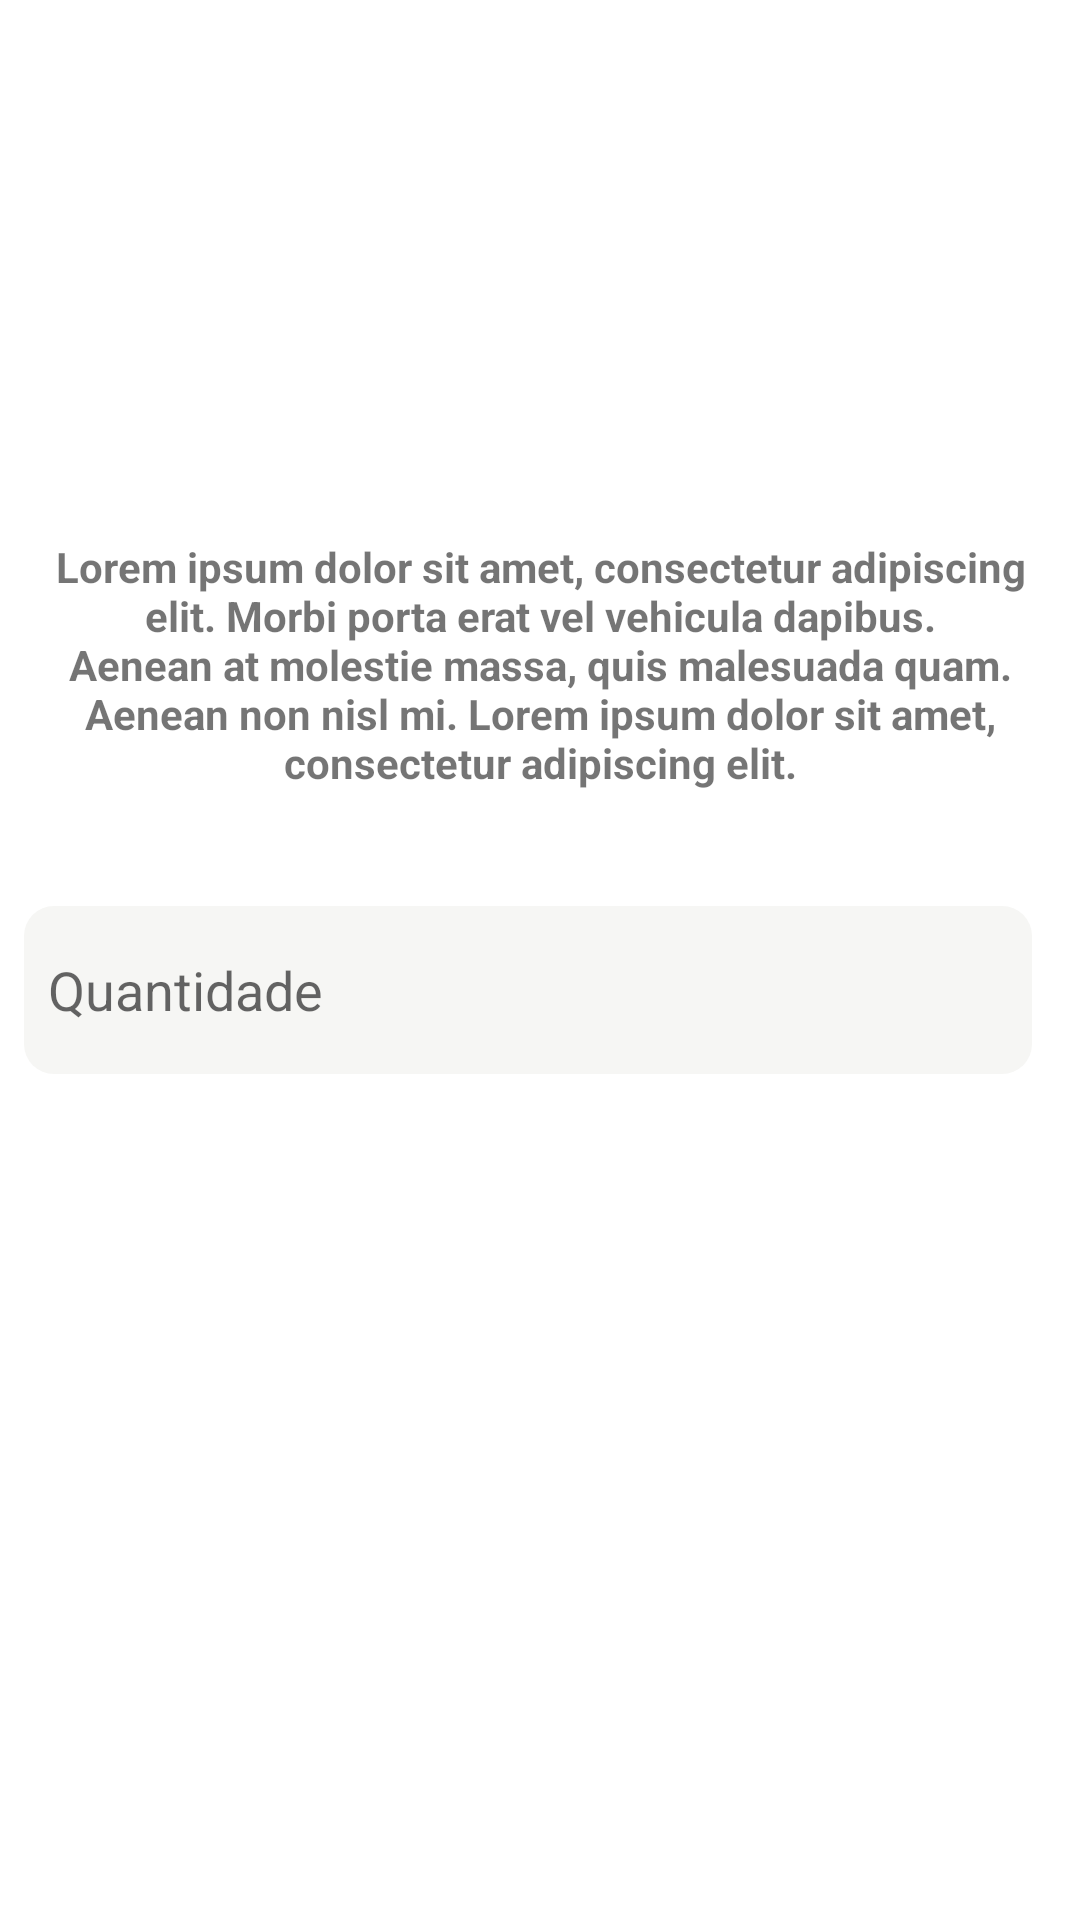

The Android layout XML behind this screen, and the referenced resources:
<!-- AndroidManifest.xml: application theme AppTheme -->
<!-- res/layout/activity_prato_pedido.xml -->
<?xml version="1.0" encoding="utf-8"?>
<androidx.constraintlayout.widget.ConstraintLayout xmlns:android="http://schemas.android.com/apk/res/android"
    xmlns:app="http://schemas.android.com/apk/res-auto"
    xmlns:tools="http://schemas.android.com/tools"
    android:layout_width="match_parent"
    android:layout_height="match_parent"
    android:background="@color/colorPrimary"
    tools:context=".view.activity.PratoPedidoActivity">

    <include layout="@layout/toolbar"/>

    <androidx.cardview.widget.CardView
        android:id="@+id/cardView"
        android:layout_width="match_parent"
        android:layout_height="206dp"
        android:layout_marginStart="8dp"
        android:layout_marginTop="16dp"
        android:layout_marginEnd="8dp"
        app:cardCornerRadius="0dp"
        app:cardElevation="0dp"
        app:layout_constraintEnd_toEndOf="parent"
        app:layout_constraintHorizontal_bias="0.0"
        app:layout_constraintStart_toStartOf="parent"
        app:layout_constraintTop_toBottomOf="@+id/toolbar"
        tools:ignore="UnknownIdInLayout">

        <androidx.constraintlayout.widget.ConstraintLayout
            android:layout_width="match_parent"
            android:layout_height="match_parent">

            <androidx.appcompat.widget.AppCompatImageView
                android:id="@+id/appCompatImageView"
                android:layout_width="234dp"
                android:layout_height="85dp"
                android:layout_marginStart="8dp"
                android:layout_marginTop="8dp"
                android:layout_marginEnd="8dp"
                app:layout_constraintEnd_toEndOf="parent"
                app:layout_constraintStart_toStartOf="parent"
                app:layout_constraintTop_toTopOf="parent" />

            <TextView
                android:id="@+id/activityPratoPedidoTextView"
                android:layout_width="match_parent"
                android:layout_height="wrap_content"
                android:layout_marginStart="8dp"
                android:layout_marginTop="16dp"
                android:layout_marginEnd="8dp"
                android:layout_marginBottom="16dp"
                android:text="@string/lorem_ipsum"
                android:textAlignment="center"
                android:textStyle="bold"
                app:layout_constraintBottom_toBottomOf="parent"
                app:layout_constraintEnd_toEndOf="parent"
                app:layout_constraintStart_toStartOf="parent"
                app:layout_constraintTop_toBottomOf="@+id/appCompatImageView" />
        </androidx.constraintlayout.widget.ConstraintLayout>

    </androidx.cardview.widget.CardView>

    <com.google.android.material.textfield.TextInputLayout
        android:id="@+id/activityPratoPedidoInputQuantidade"
        android:layout_width="match_parent"
        android:layout_height="@dimen/height_components_pattern"
        android:layout_marginStart="8dp"
        android:layout_marginTop="24dp"
        android:layout_marginEnd="16dp"
        android:background="@drawable/border"
        app:hintEnabled="false"
        app:layout_constraintEnd_toEndOf="parent"
        app:layout_constraintStart_toStartOf="parent"
        app:layout_constraintTop_toBottomOf="@+id/cardView">

        <com.google.android.material.textfield.TextInputEditText
            android:layout_width="match_parent"
            android:layout_height="match_parent"
            android:background="@android:color/transparent"
            android:hint="@string/quantidade"
            android:inputType="number"
            android:paddingStart="@dimen/materialize_baseline_grid" />
    </com.google.android.material.textfield.TextInputLayout>

</androidx.constraintlayout.widget.ConstraintLayout>
<!-- res/layout/toolbar.xml (included above) -->
<androidx.appcompat.widget.Toolbar xmlns:android="http://schemas.android.com/apk/res/android"
    android:id="@+id/toolbar"
    android:layout_width="match_parent"
    android:layout_height="?android:attr/actionBarSize"
    android:background="@color/colorPrimary" />
<!-- resources referenced by this layout -->
<resources>
  <color name="colorPrimary">#ffffff</color>
  <dimen name="height_components_pattern">56dp</dimen>
  <dimen name="materialize_baseline_grid">8dp</dimen>
  <!-- drawable border (drawable) -->
  <?xml version="1.0" encoding="utf-8"?>
  <shape xmlns:android="http://schemas.android.com/apk/res/android"
      android:thickness="0dp"
      android:shape="rectangle">
      <solid android:color="#F6F6F4"/>
      <stroke android:width="0dp"
          android:color="#c8c8c8"/>
      <corners android:radius="10dp"/>
  </shape>
  <string name="lorem_ipsum">Lorem ipsum dolor sit amet, consectetur adipiscing elit. Morbi porta erat vel vehicula dapibus. Aenean at molestie massa, quis malesuada quam. Aenean non nisl mi. Lorem ipsum dolor sit amet, consectetur adipiscing elit.</string>
  <string name="quantidade">Quantidade</string>
  <style name="AppTheme" parent="Theme.AppCompat.Light.NoActionBar">
          
          <item name="colorPrimary">@color/colorPrimary</item>
          <item name="colorPrimaryDark">@color/colorPrimaryDark</item>
          <item name="colorAccent">@color/colorAccent</item>
  
          
          <item name="material_drawer_background">@color/material_drawer_background</item>
          <item name="material_drawer_primary_text">@color/material_drawer_primary_text</item>
          <item name="material_drawer_primary_icon">@color/material_drawer_primary_icon</item>
          <item name="material_drawer_secondary_text">@color/material_drawer_secondary_text</item>
          <item name="material_drawer_hint_text">@color/material_drawer_hint_text</item>
          <item name="material_drawer_divider">@color/material_drawer_divider</item>
          <item name="material_drawer_selected">@color/material_drawer_selected</item> 
          <item name="material_drawer_selected_legacy">@color/material_drawer_selected</item> 
          <item name="material_drawer_selected_text">@color/material_drawer_selected_text</item>
          <item name="material_drawer_header_selection_text">@color/material_drawer_header_selection_text</item>
          <item name="material_drawer_header_selection_subtext">@color/material_drawer_dark_header_selection_subtext</item>
          <item name="material_drawer_legacy_style">false</item> 
      </style>
  <color name="colorPrimaryDark">#e72133</color>
  <color name="colorAccent">#e72133</color>
</resources>
